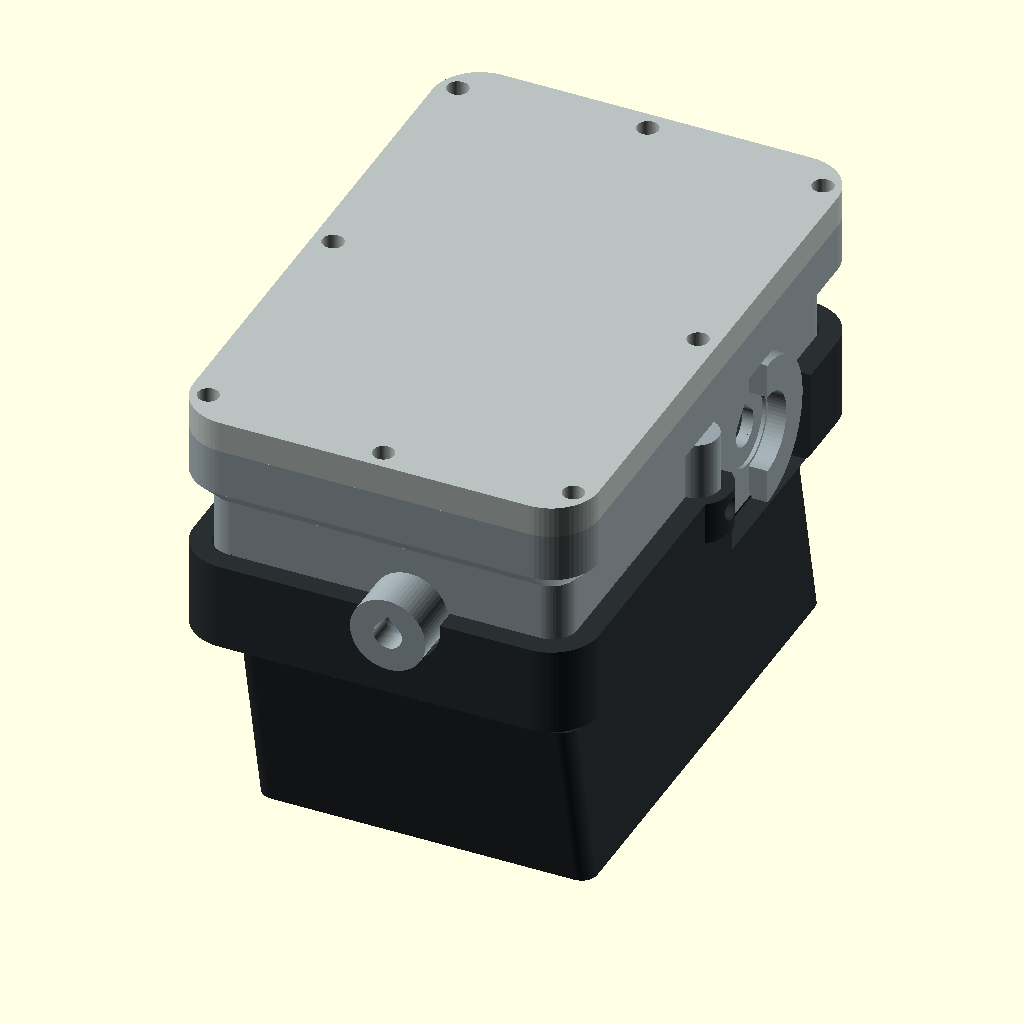
Cell 1: the model at its default parameters.
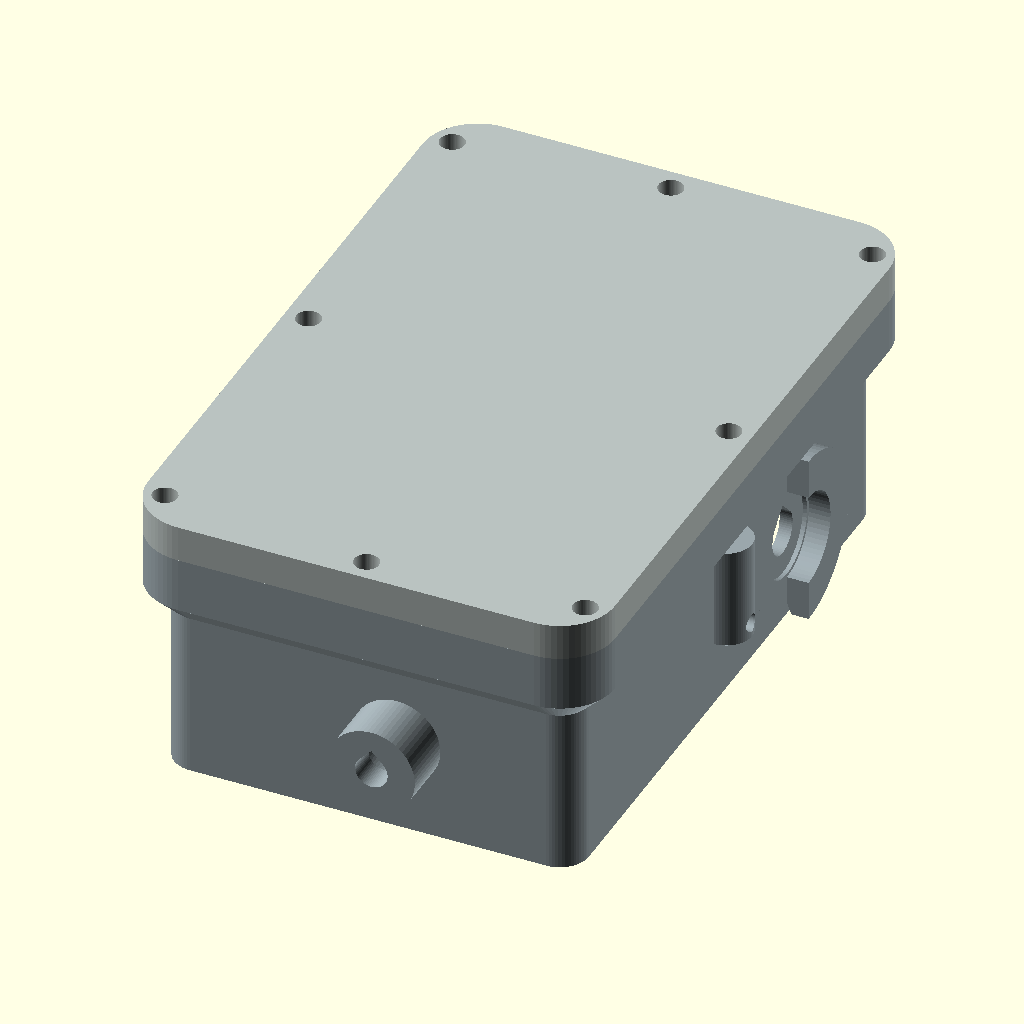
Cell 2: the same model with show_hood = false.
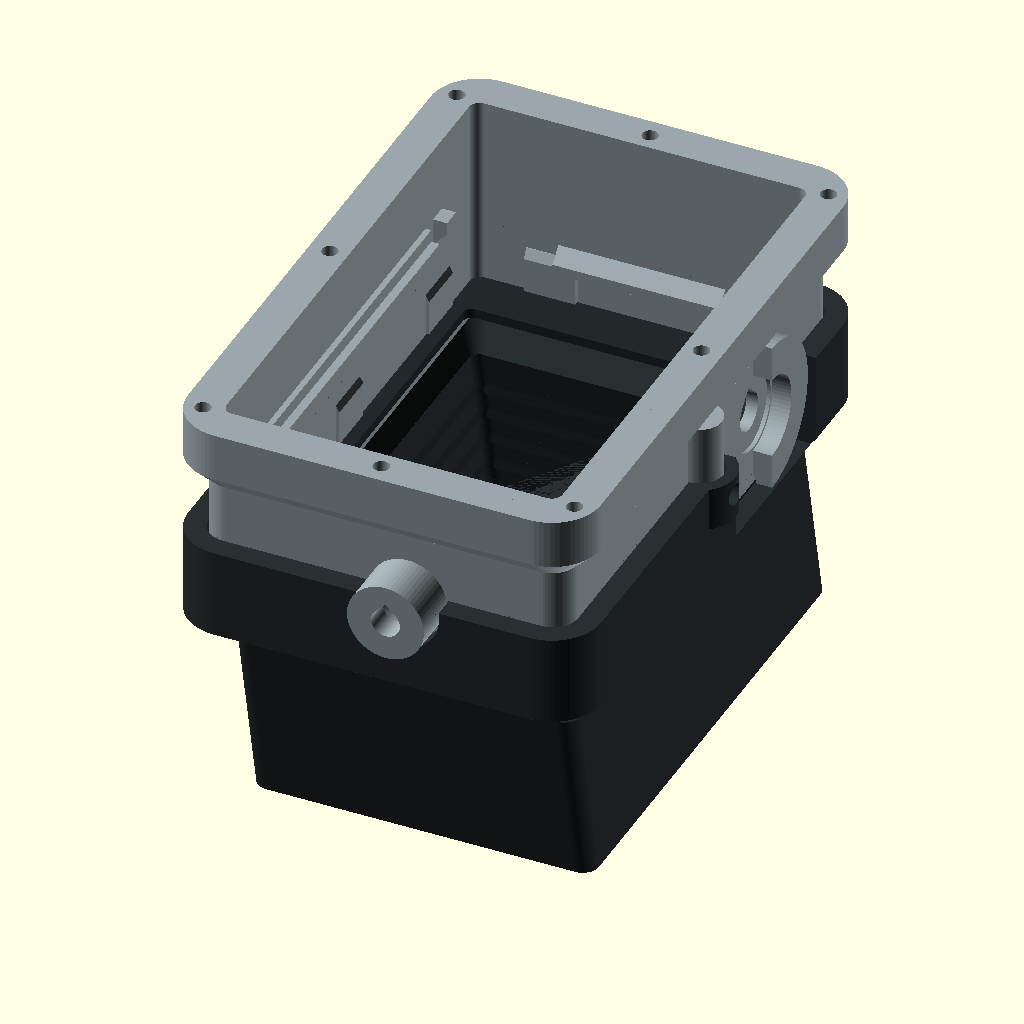
Cell 3: the same model with show_lid = false.
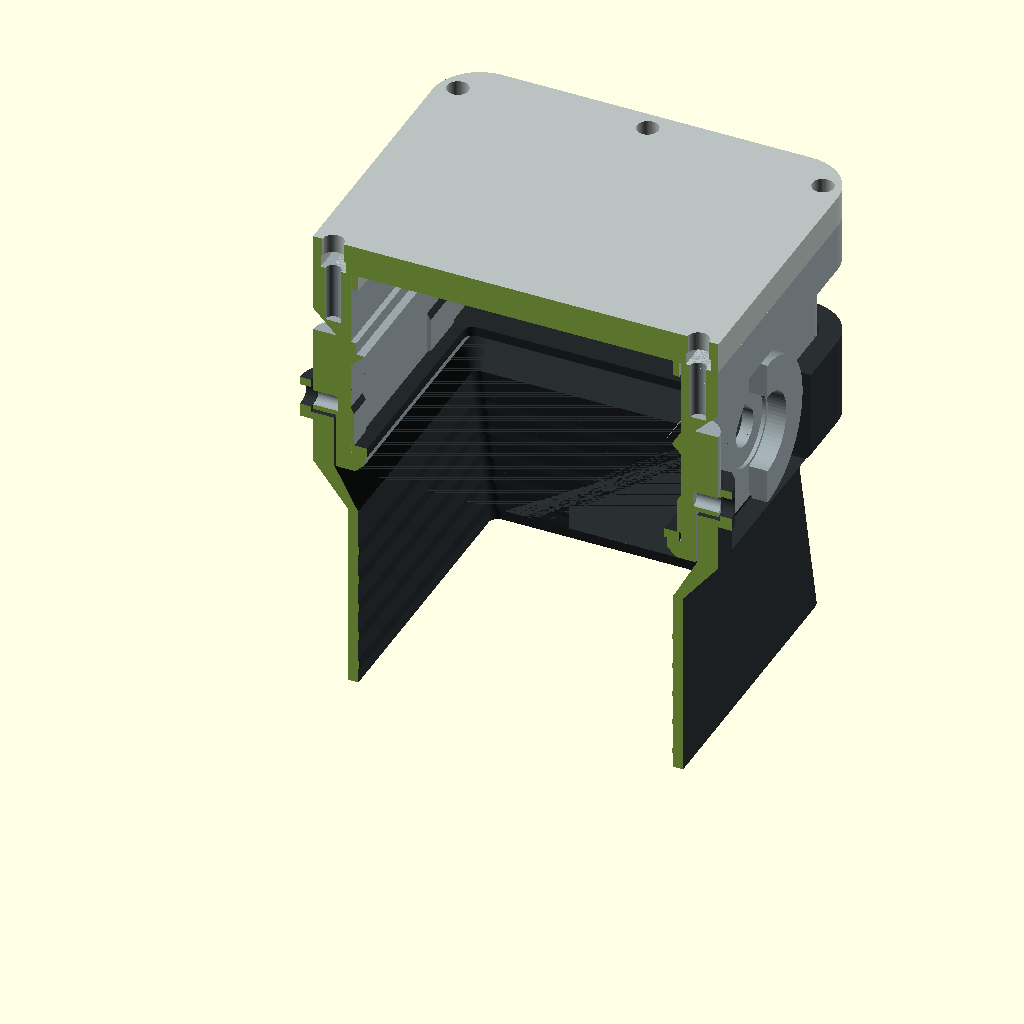
Cell 4 — cut set to true, the other parameters unchanged.
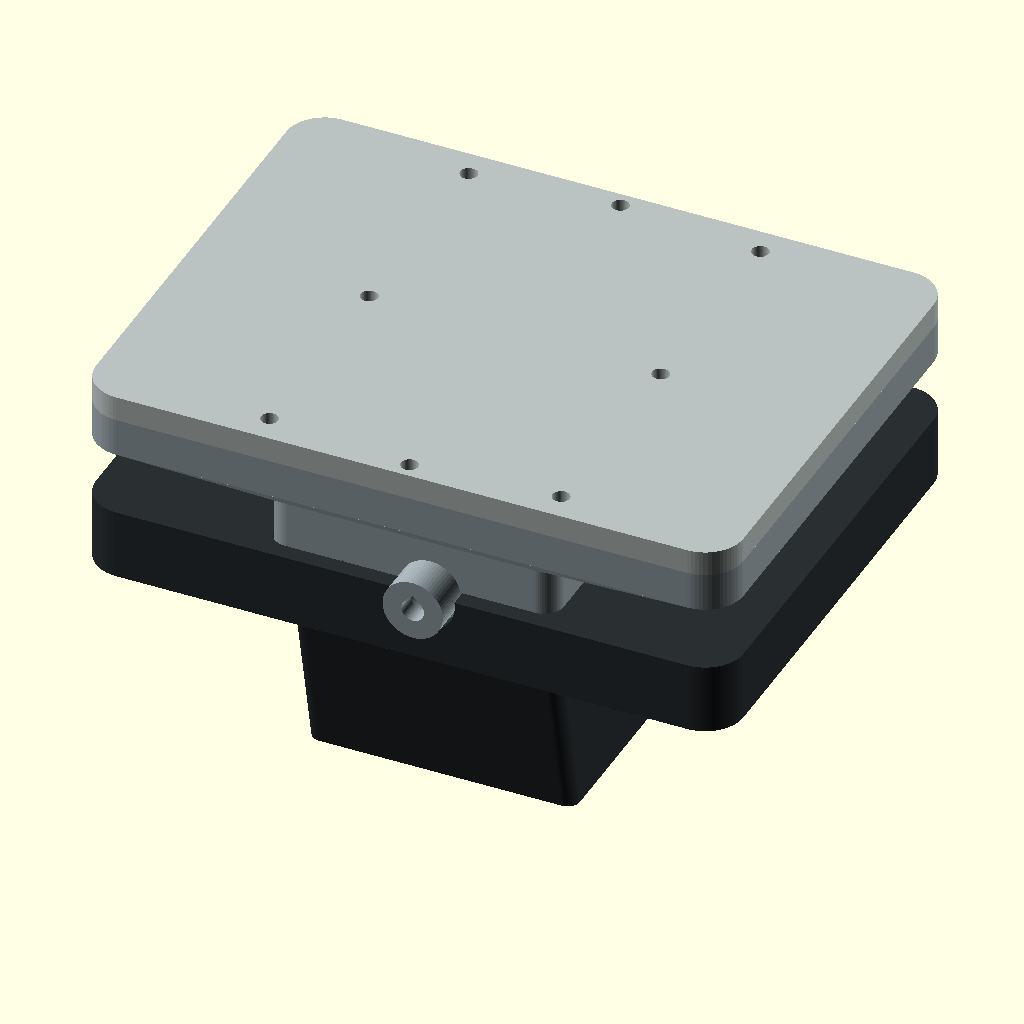
Cell 5 — body_w set to 128.8, the other parameters unchanged.
All cells are drawn from the same view direction (rotation 55°, 0°, 25°, orthographic, colour scheme Cornfield), but the view is re-fitted for each cell, so position and scale can differ between cells as well as the parameter.
Source of the model, hardware/view_assembled.scad:
/*
  view_assembled.scad - NOT A PRINTABLE PART.

  Stacks the case parts in their fitted positions so the thing can be looked at
  from any angle. Every part comes from case.scad via `use`, so this file
  cannot drift from the real geometry - it can only place it.

  Render:
    openscad -o v.png --imgsize=1400,1100 --projection=p --camera=... view_assembled.scad
    -D 'show_hood=false'   drop the hood to see the body
    -D 'cut=true'          section it in half down the long axis
*/

use <case.scad>

// Derived values from case.scad, restated here because `use` imports modules
// but not variables. If case.scad's dimensions change, echo them and update
// these four - they are for VIEWING ONLY and nothing is printed from them.
body_w   = 64.4;
body_l   = 96.4;
/*
  *** 34.34, NOT 29.8. *** This file claims its numbers "cannot drift from the
  real geometry". They drifted by 4.5 mm - which is why the lid has been
  rendering SUNK INTO the body instead of standing on it, and therefore why
  this view never showed the spigot interference that would have stopped the
  lid closing. A checking view calibrated by hand is not a check.
*/
body_h   = 34.34;   // front face to sealing face = front_t + cav_d
lid_t    = 5.0;
case_h   = body_h + lid_t;
front_t  = 3.0;
bezel_t  = 1.5;

show_hood  = true;
show_lid   = true;
show_bezel = true;
cut        = false;

module assembly() {
    color("#9AA6AB") body();

    // Lid: modelled outer-face-at-zero with its rim pointing +z, so it flips
    // over and drops its rim into the cavity mouth.
    if (show_lid)
        color("#B9C2C0") translate([0, 0, case_h]) rotate([180, 0, 0]) lid();

    // Bezel sits just behind the closed front, inside the cavity.
    if (show_bezel)
        color("#23282B") translate([0, 0, front_t]) bezel();

    // Hood: skirt clamps over the front of the body, tube points forward.
    if (show_hood)
        color("#2A2F32") translate([0, 0, 14]) rotate([180, 0, 0]) hood();
}

if (cut) {
    difference() {
        assembly();
        // Remove the half NEAREST the default camera, so the cut face is what
        // you see rather than the outside of the surviving half.
        translate([-200, -400, -100]) cube([400, 400, 400]);
    }
} else {
    assembly();
}
Parameter table extracted from the source (name, type, default, range or options):
body_w: number, default 64.4
body_l: number, default 96.4
body_h: number, default 34.34
lid_t: number, default 5
front_t: number, default 3
bezel_t: number, default 1.5
show_hood: bool, default true
show_lid: bool, default true
show_bezel: bool, default true
cut: bool, default false
